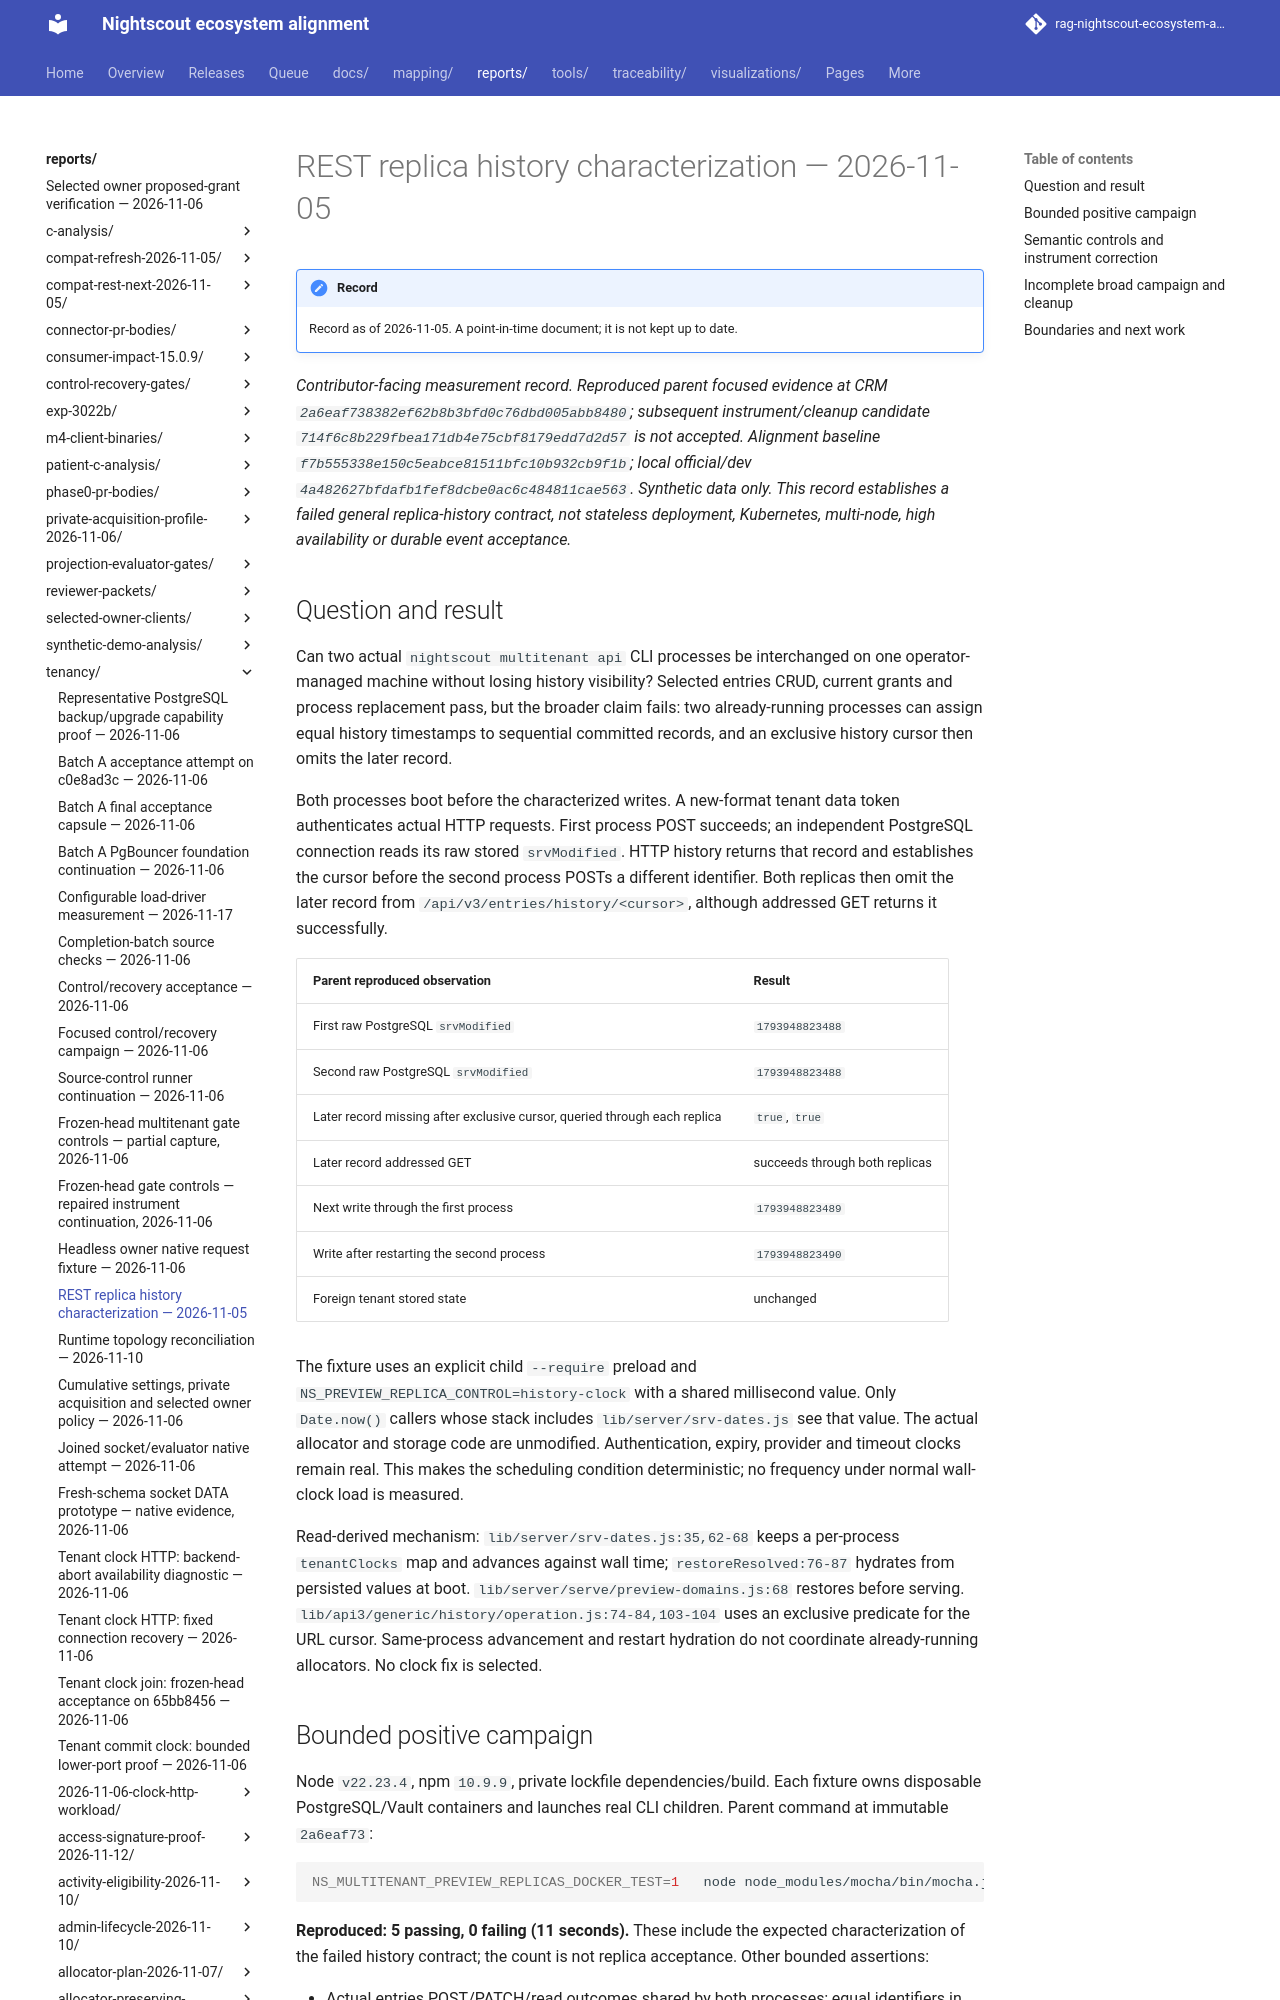

repository: bewest/rag-nightscout-ecosystem-alignment · page: reports/tenancy/rest-replica-history-characterization-2026-11-05.html · generator: mkdocs

# REST replica history characterization — 2026-11-05

*Contributor-facing measurement record. Reproduced parent focused evidence at
CRM `2a6eaf738382ef62b8b3bfd0c76dbd005abb8480`; subsequent instrument/cleanup
candidate `714f6c8b229fbea171db4e75cbf8179edd7d2d57` is not accepted. Alignment
baseline `f7b555338e150c5eabce81511bfc10b932cb9f1b`; local official/dev
`4a482627bfdafb1fef8dcbe0ac6c484811cae563`. Synthetic data only. This record
establishes a failed general replica-history contract, not stateless deployment,
Kubernetes, multi-node, high availability or durable event acceptance.*
